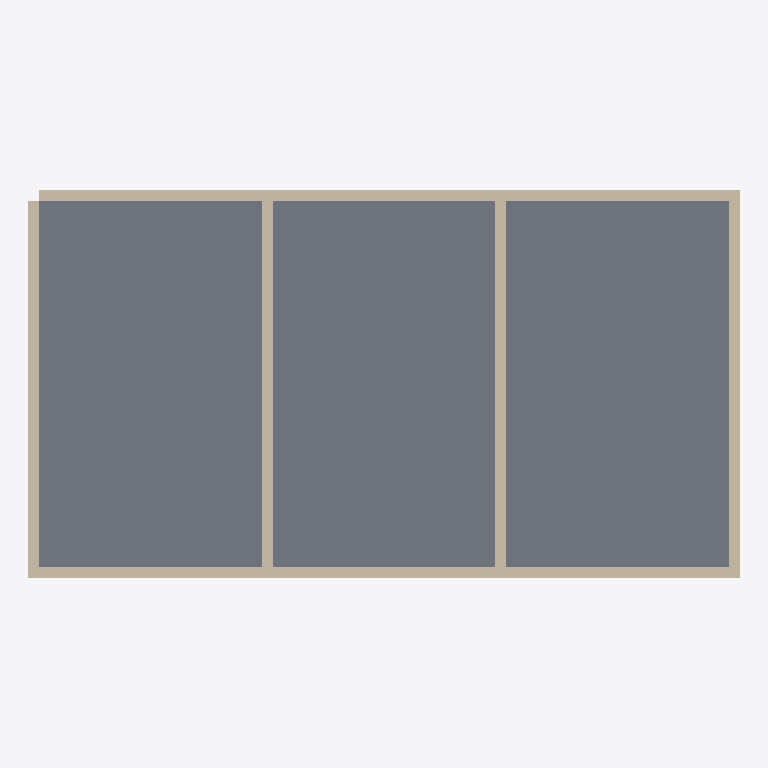
Plan cut of the same IFC building model at storey 'Ground Floor' (level 0.00 m, cut at 1.40 m), seen from above with north up, elements coloured by IFC class: 6 walls (beige), 1 slab (grey). Cut surfaces are drawn darker.
Extent 13.2 m × 7.2 m × 3.2 m (x, y, z). Storeys (1): Ground Floor at 0.00 m. Elements (7): 6 IfcWall, 1 IfcSlab.

HEADER;
FILE_DESCRIPTION(('ViewDefinition[DesignTransferView]'),'2;1');
FILE_NAME('/dev/null','2026-05-22T18:01:46+08:00',(''),(''),'IfcOpenShell 0.8.5','IfcOpenShell 0.8.5','Nobody');
FILE_SCHEMA(('IFC4'));
ENDSEC;
DATA;
#1=IFCPROJECT('1tvus_5wb79w2MF6iAKPQD',$,'Bonsai Task Project',$,$,$,$,(#10),#5);
#12=IFCSITE('3Ru_hFP2TCSh76oefW_zoX',$,'Default Site',$,$,$,$,$,$,$,$,$,$,$);
#13=IFCBUILDING('2Z$_I$WTj6EfT9plhbExR0',$,'Bonsai Building',$,$,$,$,$,$,$,$,$);
#16=IFCBUILDINGSTOREY('16GG1u68L8bfkqF8ph372F',$,'Ground Floor',$,$,$,$,$,$,0.0);
#120=IFCSLAB('2gB0vnudHCgvtCNc7V_HPU',$,'Slab 1',$,$,#187,#127,$,$);
#35=IFCWALL('3D7JGI3M5DPgNWw2_6tcp1',$,'North Wall',$,$,#162,#46,$,$);
#18=IFCWALL('37iAALs8rDVwCpFb8aPmpA',$,'South Wall',$,$,#157,#29,$,$);
#52=IFCWALL('32IqtvNNDERQnifHdwF97F',$,'West Wall',$,$,#167,#63,$,$);
#69=IFCWALL('2aCslKaNHFBPx5XpVNZeZS',$,'East Wall',$,$,#172,#80,$,$);
#103=IFCWALL('2doJDKTNHBsQ1Z8MEs3p3y',$,'Interior Partition 2',$,$,#182,#114,$,$);
#86=IFCWALL('3Ub0NNUkvBbA9eFApvKz$R',$,'Interior Partition 1',$,$,#177,#97,$,$);
ENDSEC;
